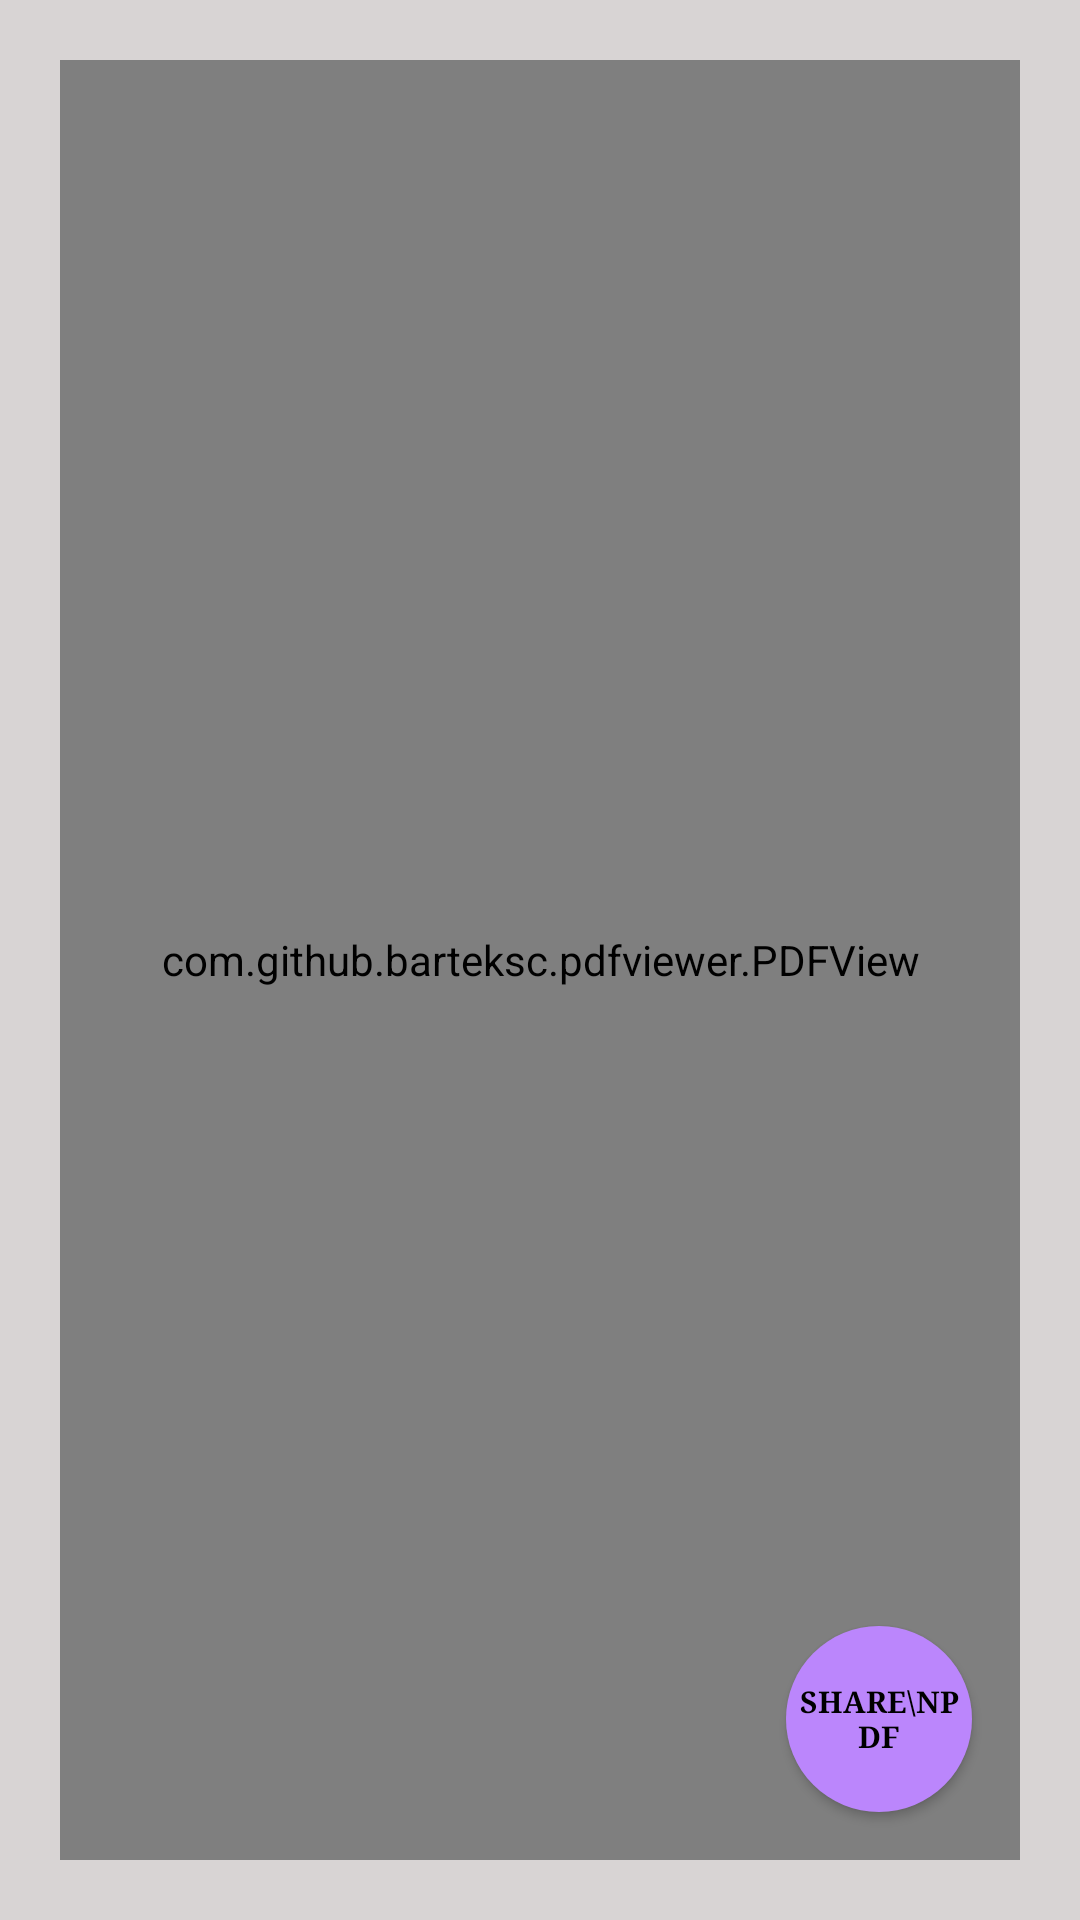

Android layout source for this screen:
<!-- AndroidManifest.xml: application theme Theme.InvoiceGenerator -->
<!-- res/layout/activity_show_final_pdf.xml -->
<?xml version="1.0" encoding="utf-8"?>
<RelativeLayout xmlns:android="http://schemas.android.com/apk/res/android"
    xmlns:tools="http://schemas.android.com/tools"
    android:layout_width="match_parent"
    android:layout_height="match_parent"
    android:background="@color/gray"
    tools:context=".activitys.ShowFinalPdf_Activity">

    <androidx.appcompat.widget.AppCompatButton
        android:id="@+id/sharePdfBtn_showFinalPdfA"
        android:layout_width="62dp"
        android:layout_height="62dp"
        android:layout_alignParentRight="true"
        android:layout_alignParentBottom="true"
        android:layout_margin="36dp"
        android:background="@drawable/generate_pdf_btn_desing"
        android:gravity="center"
        android:padding="3dp"
        android:text="Share\nPdf"
        android:textColor="@color/black"
        android:textSize="10sp"
        android:textStyle="bold"
        android:typeface="serif"
        tools:ignore="SmallSp" />

    <com.github.barteksc.pdfviewer.PDFView
        android:id="@+id/pdfViewer_showFinalPdfA"
        android:layout_width="match_parent"
        android:layout_height="match_parent"
        android:layout_alignParentTop="true"
        android:layout_margin="20dp"
        android:foregroundGravity="top"
        android:gravity="top" />

</RelativeLayout>
<!-- resources referenced by this layout -->
<resources>
  <color name="black">#FF000000</color>
  <color name="gray">#D8D4D4</color>
  <!-- drawable generate_pdf_btn_desing (drawable) -->
  <?xml version="1.0" encoding="utf-8"?>
  <shape xmlns:android="http://schemas.android.com/apk/res/android">
  
      <corners android:radius="50dp"/>
      <solid android:color="@color/purple_200"/>
  
  </shape>
  <style name="Theme.InvoiceGenerator" parent="Theme.MaterialComponents.DayNight.DarkActionBar">
          
          <item name="colorPrimary">@color/black</item>
          <item name="colorPrimaryVariant">#323135</item>
          <item name="colorOnPrimary">@color/black</item>
          
          <item name="colorSecondary">@color/teal_200</item>
          <item name="colorSecondaryVariant">@color/teal_700</item>
          <item name="colorOnSecondary">@color/black</item>
          
          <item name="android:statusBarColor" tools:targetApi="l">?attr/colorPrimaryVariant</item>
          
      </style>
  <color name="purple_200">#FFBB86FC</color>
  <color name="teal_200">#FF03DAC5</color>
  <color name="teal_700">#FF018786</color>
</resources>
